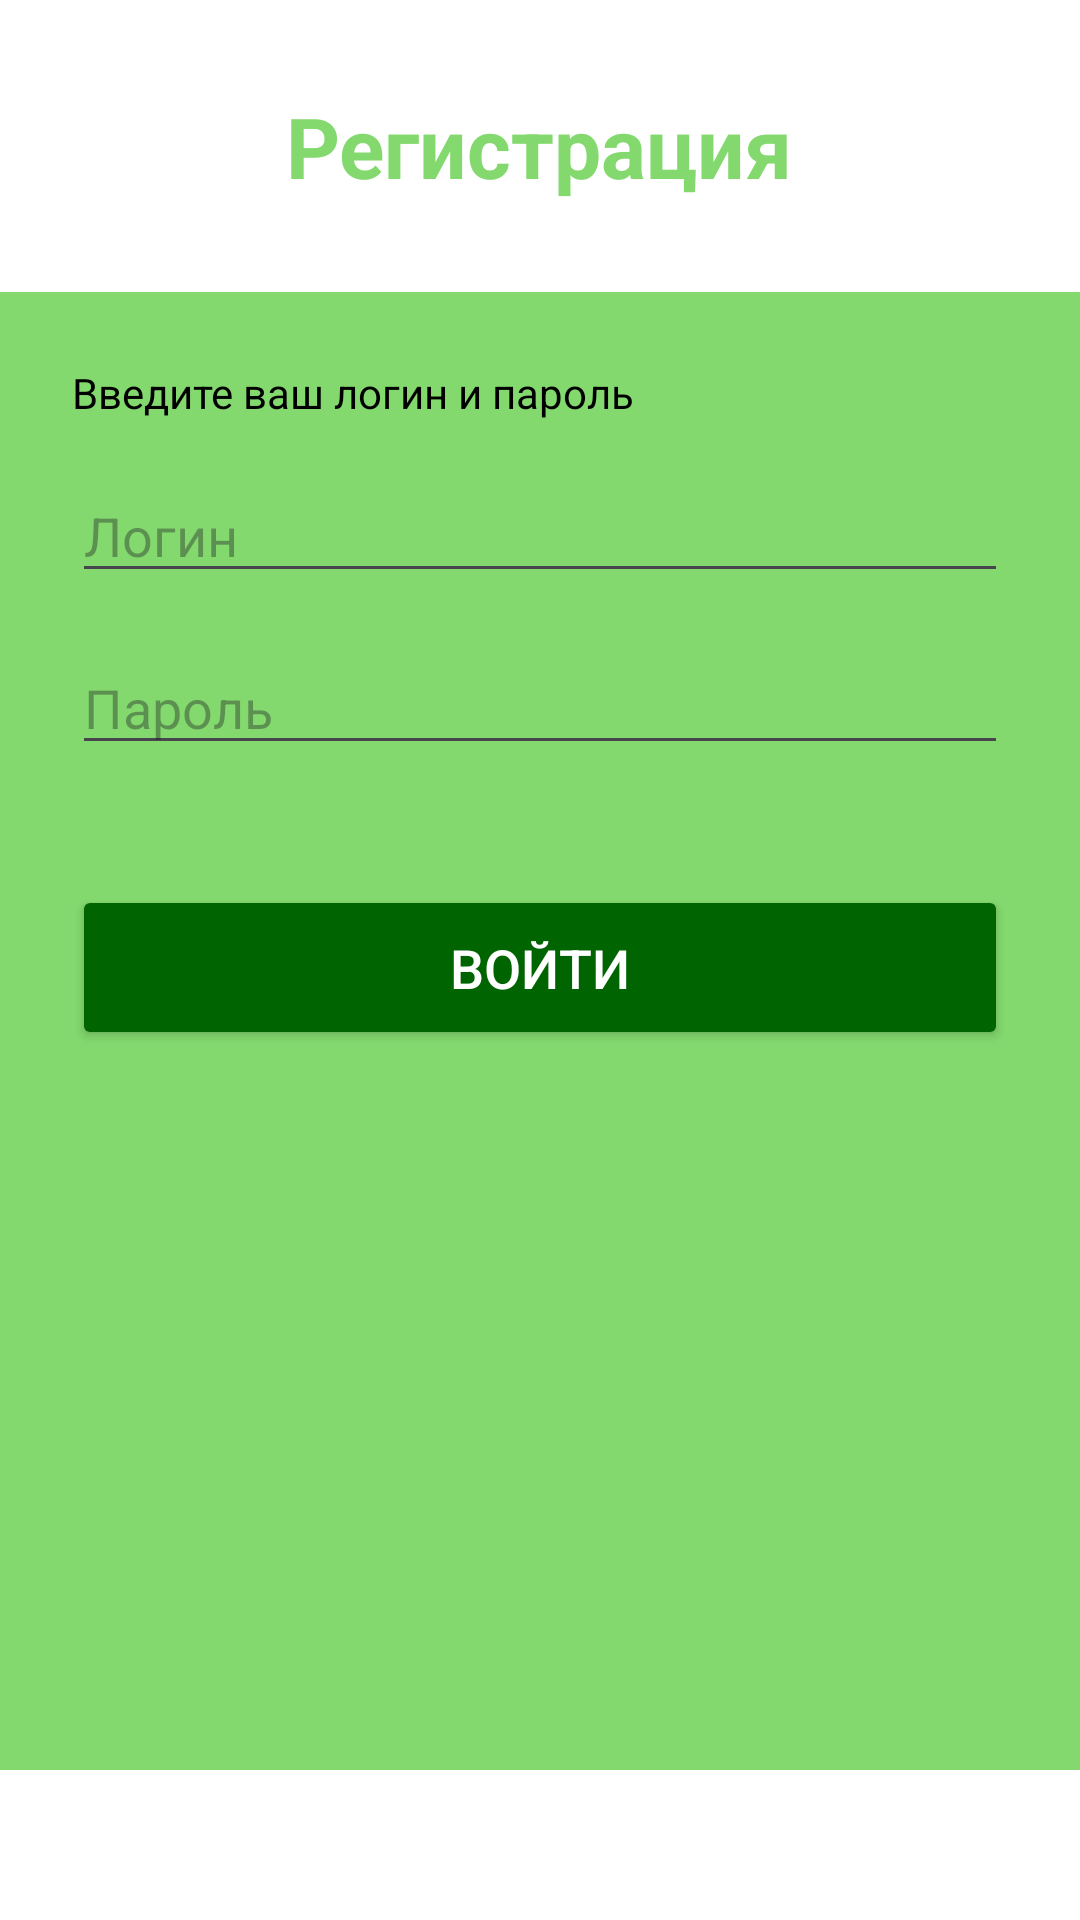

The Android layout XML behind this screen, and the referenced resources:
<!-- AndroidManifest.xml: application theme Theme.ZuevMD_PR31_v01 -->
<!-- res/layout/activity_login.xml -->
<?xml version="1.0" encoding="utf-8"?>
<LinearLayout xmlns:android="http://schemas.android.com/apk/res/android"
    xmlns:app="http://schemas.android.com/apk/res-auto"
    xmlns:tools="http://schemas.android.com/tools"
    android:layout_width="match_parent"
    android:layout_height="match_parent"
    android:background="@color/white"
    android:orientation="vertical">

    <ImageView
        android:layout_width="wrap_content"
        android:layout_height="wrap_content"
        android:src="@drawable/v4"
        android:layout_gravity="start"
        android:layout_marginBottom="10dp"/>

    <TextView
        android:layout_width="wrap_content"
        android:layout_height="wrap_content"
        android:text="@string/text5"
android:layout_gravity="center_horizontal"
        android:textColor="@color/background"
        android:textSize="28sp"
        android:textStyle="bold"
        android:layout_marginTop="20dp"
        android:layout_marginBottom="30dp" />
    <LinearLayout
        android:layout_width="match_parent"
        android:layout_height="0dp"
        android:layout_weight="1"
        android:background="@color/background"
        android:orientation="vertical"
        android:padding="24dp"
        android:layout_marginTop="0dp"
        android:layout_marginBottom="50dp"
        android:gravity="center_horizontal"
        tools:context=".MainActivity">

        <TextView
            android:layout_width="match_parent"
            android:layout_height="wrap_content"
            android:text="@string/text1"
            android:textColor="@color/black"
            android:layout_marginBottom="16dp"/>

        <EditText
            android:id="@+id/etLogin"
            android:layout_width="match_parent"
            android:layout_height="wrap_content"
            android:hint="@string/text2"
            android:inputType="text"
            android:layout_marginBottom="16dp"
            android:textColor="@color/black"/>
        <EditText
            android:id="@+id/etPassword"
            android:layout_width="match_parent"
            android:layout_height="wrap_content"
            android:hint="@string/text3"
            android:inputType="textPassword"
            android:textColor="@color/black"
            android:layout_marginBottom="40dp" />
        <Button
            android:id="@+id/btnLogin"
            android:layout_width="match_parent"
            android:layout_height="55dp"
            android:backgroundTint="@color/darkGreen"
            android:text="@string/text4"
            android:textSize="18sp"
            android:textColor="@color/white"/>
    </LinearLayout>
</LinearLayout>
<!-- resources referenced by this layout -->
<resources>
  <color name="background">#83D96E</color>
  <color name="black">#FF000000</color>
  <color name="darkGreen">#006400</color>
  <color name="white">#FFFFFFFF</color>
  <string name="text1">Введите ваш логин и пароль</string>
  <string name="text2">Логин</string>
  <string name="text3">Пароль</string>
  <string name="text4">Войти</string>
  <string name="text5">Регистрация</string>
  <style name="Theme.ZuevMD_PR31_v01" parent="Base.Theme.ZuevMD_PR31_v01" />
  <style name="Base.Theme.ZuevMD_PR31_v01" parent="Theme.Material3.DayNight.NoActionBar">
          
          
      </style>
</resources>
